7-way image classification set "Augmentation" from GitHub (Priyanah/Cervical-Cancer-Using-Machine-Learning); label vocabulary: carcinoma in situ, light dysplastic, moderate dysplastic, normal columnar, normal intermediate, normal superficial, severe dysplastic.

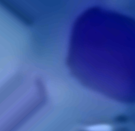
Label: moderate dysplastic

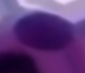
Label: severe dysplastic

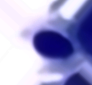
Label: normal columnar

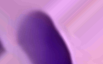
Label: carcinoma in situ

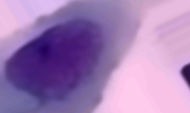
Label: light dysplastic

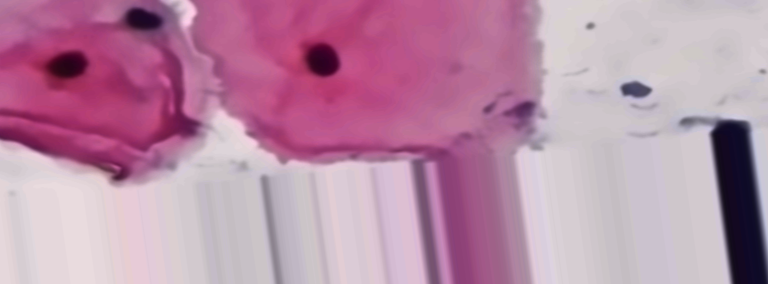
Label: normal superficial
